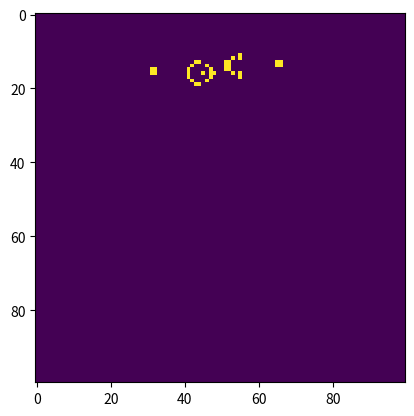

This chart was generated by the following Python code:
import numpy as np
import matplotlib.pyplot as plt
import matplotlib.animation as animation

# Dimensions de la grille
N = 100

# Initialisation de la grille avec le canon à planeur
grid = np.zeros(N*N).reshape(N, N)

# Configuration du canon à planeur
glider_gun = [
    (5, 1), (5, 2), (6, 1), (6, 2), (5, 11), (6, 11), (7, 11),
    (4, 12), (3, 13), (3, 14), (8, 12), (9, 13), (9, 14),
    (6, 15), (4, 16), (5, 17), (6, 17), (7, 17), (6, 18),
    (8, 16), (3, 21), (4, 21), (5, 21), (3, 22), (4, 22),
    (5, 22), (2, 23), (6, 23), (1, 25), (2, 25), (6, 25),
    (7, 25), (3, 35), (4, 35), (3, 36), (4, 36)
]

# Placement du canon à planeur sur la grille
for x, y in glider_gun:
    grid[x + 10, y + 30] = 1  # Décalage pour centrer le canon à planeur

def update(frameNum, img, grid, N):
    # Copie de la grille pour appliquer les règles
    newGrid = grid.copy()
    for i in range(N):
        for j in range(N):
            # Calcul du nombre de voisins vivants
            total = int((grid[i, (j-1)%N] + grid[i, (j+1)%N] +
                         grid[(i-1)%N, j] + grid[(i+1)%N, j] +
                         grid[(i-1)%N, (j-1)%N] + grid[(i-1)%N, (j+1)%N] +
                         grid[(i+1)%N, (j-1)%N] + grid[(i+1)%N, (j+1)%N]))

            # Application des règles
            if grid[i, j] == 1:
                if (total < 2) or (total > 3):
                    newGrid[i, j] = 0
            else:
                if total == 3:
                    newGrid[i, j] = 1

    # Mise à jour de la grille
    img.set_data(newGrid)
    grid[:] = newGrid[:]
    return img,

# Configuration de l'affichage
fig, ax = plt.subplots()
img = ax.imshow(grid, interpolation='nearest')
ani = animation.FuncAnimation(fig, update, fargs=(img, grid, N, ),
                              frames=10,
                              interval=200,
                              save_count=50)

plt.show()
